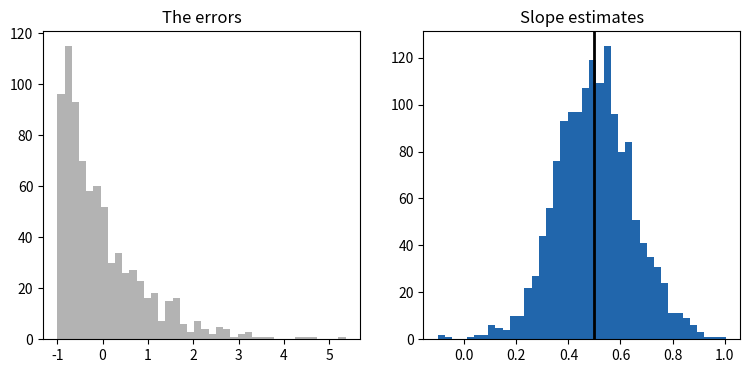

This figure's Python source:
# The house: regression with non-normal errors still stands.
import numpy as np
import matplotlib.pyplot as plt

err_dist = "Skewed"  # "Normal", "Skewed", "Heavy-tailed" or "Bimodal"
n = 50               # sample size
rng = np.random.default_rng(138)


def err(size):
    if err_dist == "Normal":
        return rng.normal(size=size)
    if err_dist == "Skewed":
        return rng.exponential(1, size) - 1
    if err_dist == "Heavy-tailed":
        return rng.standard_t(3, size) / np.sqrt(3)
    return rng.choice([-1, 1], size) + rng.normal(0, 0.3, size)


x = rng.normal(size=(1500, n))
y = 1 + 0.5 * x + err((1500, n))
xc = x - x.mean(axis=1, keepdims=True)
b = np.sum(xc * y, axis=1) / np.sum(xc ** 2, axis=1)
a = y.mean(axis=1) - b * x.mean(axis=1)
resid = y - a[:, None] - b[:, None] * x
se = np.sqrt(np.sum(resid ** 2, axis=1) / (n - 2) / np.sum(xc ** 2, axis=1))
cover = np.abs(b - 0.5) < 1.96 * se
print(f"With {err_dist.lower()} errors and n = {n}, the 95% interval "
      f"covers the true slope {100 * cover.mean():.1f}% of the time")
print(f"Average slope estimate: {b.mean():.3f} (truth 0.5)")

fig, ax = plt.subplots(1, 2, figsize=(9, 4))
ax[0].hist(err(800), bins=40, color="0.7")
ax[0].set_title("The errors")
ax[1].hist(b, bins=40, color="#2166ac")
ax[1].axvline(0.5, color="black", linewidth=2)
ax[1].set_title("Slope estimates")
plt.show()
